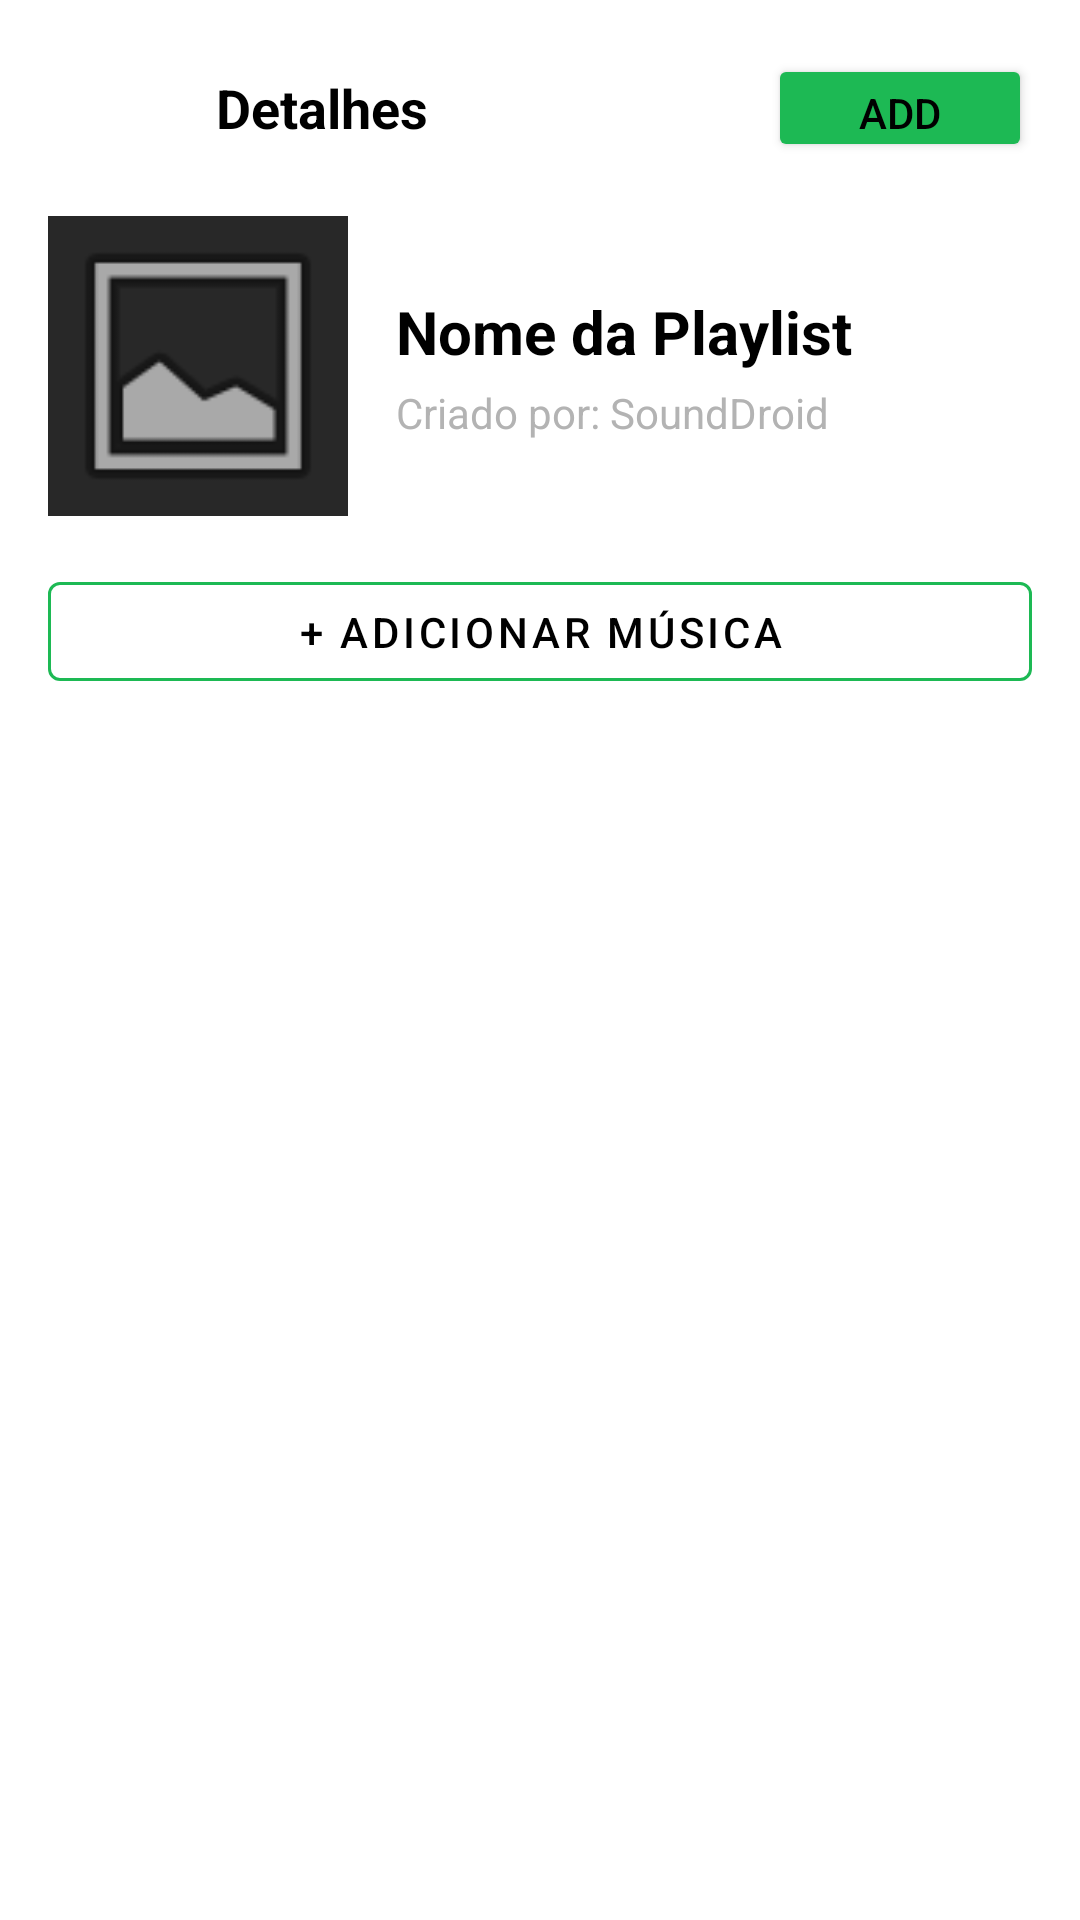

Layout XML and referenced resources for this Android screen:
<!-- AndroidManifest.xml: application theme Theme.DSSMV_ProjectDroid_1230628_1222027 -->
<!-- res/layout/activity_playlist_detail.xml -->
<?xml version="1.0" encoding="utf-8"?>
<LinearLayout xmlns:android="http://schemas.android.com/apk/res/android"
              xmlns:app="http://schemas.android.com/apk/res-auto"
              android:id="@+id/main_playlist_detail"
              android:layout_width="match_parent"
              android:layout_height="match_parent"
              android:orientation="vertical"
              android:background="@color/background_color"
              android:padding="16dp">

    <LinearLayout
            android:layout_width="match_parent"
            android:layout_height="wrap_content"
            android:orientation="horizontal"
            android:gravity="center_vertical"
            android:layout_marginBottom="16dp">

        <ImageButton
                android:id="@+id/btnBack"
                android:layout_width="40dp"
                android:layout_height="40dp"
                android:background="?attr/selectableItemBackgroundBorderless"
                android:src="@android:drawable/ic_menu_revert"
                android:contentDescription="Voltar"
                app:tint="#FFFFFF" />

        <TextView
                android:id="@+id/txtToolbarTitle"
                android:layout_width="0dp"
                android:layout_height="wrap_content"
                android:layout_weight="1"
                android:layout_marginStart="16dp"
                android:text="Detalhes"
                android:textColor="@color/text_color"
                android:textSize="18sp"
                android:textStyle="bold"
                android:maxLines="1"
                android:ellipsize="end" />

        <Button
                android:id="@+id/btnPlaylistAction"
                android:layout_width="wrap_content"
                android:layout_height="36dp"
                android:text="Add"
                android:textColor="@color/text_color"
                android:backgroundTint="#1DB954" />
    </LinearLayout>

    <LinearLayout
            android:layout_width="match_parent"
            android:layout_height="wrap_content"
            android:orientation="horizontal"
            android:gravity="center_vertical"
            android:layout_marginBottom="16dp">

        <ImageView
                android:id="@+id/imgPlaylistCover"
                android:layout_width="100dp"
                android:layout_height="100dp"
                android:scaleType="centerCrop"
                android:src="@android:drawable/ic_menu_gallery"
                android:background="#282828" />

        <LinearLayout
                android:layout_width="0dp"
                android:layout_height="wrap_content"
                android:layout_weight="1"
                android:orientation="vertical"
                android:layout_marginStart="16dp">

            <TextView
                    android:id="@+id/txtPlaylistName"
                    android:layout_width="match_parent"
                    android:layout_height="wrap_content"
                    android:text="Nome da Playlist"
                    android:textColor="@color/text_color"
                    android:textSize="20sp"
                    android:textStyle="bold"
                    android:maxLines="2"
                    android:ellipsize="end" />

            <TextView
                    android:id="@+id/txtPlaylistCreator"
                    android:layout_width="match_parent"
                    android:layout_height="wrap_content"
                    android:layout_marginTop="4dp"
                    android:text="Criado por: SoundDroid"
                    android:textColor="#B3B3B3"
                    android:textSize="14sp" />
        </LinearLayout>
    </LinearLayout>

    <com.google.android.material.button.MaterialButton
            android:id="@+id/btnAddSong"
            style="@style/Widget.MaterialComponents.Button.OutlinedButton"
            android:layout_width="match_parent"
            android:layout_height="45dp"
            android:layout_marginBottom="16dp"
            android:text="+ Adicionar Música"
            android:textColor="@color/text_color"
            app:strokeColor="#1DB954"
            app:rippleColor="#1DB954" />

    <androidx.recyclerview.widget.RecyclerView
            android:id="@+id/recyclerPlaylistSongs"
            android:layout_width="match_parent"
            android:layout_height="0dp"
            android:layout_weight="1" />

</LinearLayout>
<!-- resources referenced by this layout -->
<resources>
  <color name="background_color">#FFFFFF</color>
  <color name="text_color">#000000</color>
  <style name="Theme.DSSMV_ProjectDroid_1230628_1222027" parent="Base.Theme.DSSMV_ProjectDroid_1230628_1222027" />
  <style name="Base.Theme.DSSMV_ProjectDroid_1230628_1222027" parent="Theme.Material3.DayNight.NoActionBar">
          
          
      </style>
</resources>
